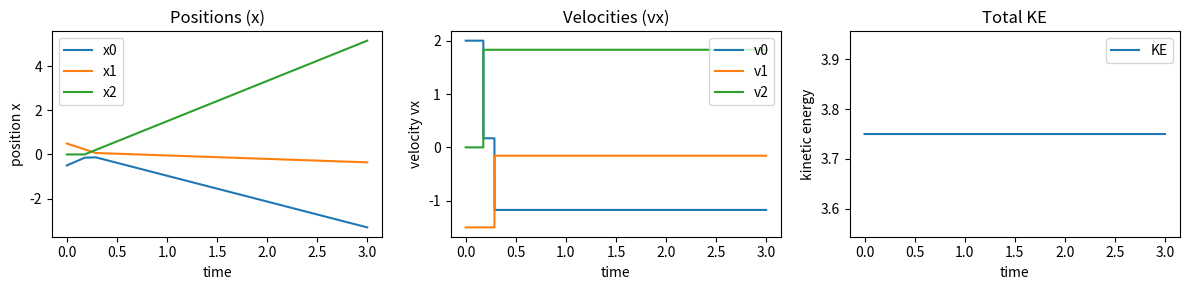

Here is the Python script that generated this plot:
import math
from dataclasses import dataclass
from typing import List, Tuple

import matplotlib.pyplot as plt
import numpy as np


@dataclass
class Disk:
    """2D disk with position, velocity, mass, and radius."""
    x: np.ndarray  # position (2,)
    v: np.ndarray  # velocity (2,)
    m: float
    r: float


@dataclass
class Contact:
    """Contact data for two disks: indices, normal, and penetration."""
    i: int
    j: int
    n: np.ndarray  # normal from i -> j (2,)
    penetration: float


def detect_pair_contact(i: int, j: int, disks: List[Disk]) -> Contact | None:
    """Detect normal contact between two disks i, j. Returns Contact or None."""
    d1, d2 = disks[i], disks[j]
    dx = d2.x - d1.x
    dist = float(np.linalg.norm(dx))
    if dist == 0.0:
        n = np.array([1.0, 0.0])
    else:
        n = dx / dist

    h = d1.r + d2.r
    penetration = max(0.0, h - dist)
    if penetration <= 0.0:
        return None
    return Contact(i=i, j=j, n=n, penetration=penetration)


def solve_normal_impulse_min_ke(d1: Disk, d2: Disk, n: np.ndarray, restitution: float = 0.0) -> float:
    """
    Solve for a single normal impulse j_n that minimizes post-step KE,
    subject to j_n >= 0 (no pulling).

    This is a tiny QP:
       minimize 1/2 * (v^+ - v^-)' M (v^+ - v^-)
       subject to j_n >= 0,
    with v^+ = v^- + M^{-1} * J^T * j_n

    For two disks in 2D with one normal constraint, we can do it analytically.
    """
    m1, m2 = d1.m, d2.m

    # Relative normal velocity before impulse
    v_rel = d2.v - d1.v
    v_n = float(np.dot(v_rel, n))

    # Effective mass along the normal direction:
    # M_eff^-1 = n^T (M^-1_1 + M^-1_2) n = 1/m1 + 1/m2  (scalar in this simple case)
    inv_meff = 1.0 / m1 + 1.0 / m2

    # Target post-impact normal velocity v_n+ = -e v_n
    # Solve: v_n+ = v_n + j_n * inv_meff  =>  j_n* = (v_n+ - v_n) / inv_meff
    v_n_target = -restitution * v_n
    j_star = (v_n_target - v_n) / inv_meff

    # Constraint: j_n >= 0 (no tensile force)
    j_n = max(0.0, j_star)

    return j_n


def apply_normal_impulse(d1: Disk, d2: Disk, j_n: float, n: np.ndarray):
    """
    Apply a normal impulse j_n * n to the pair (equal and opposite).
    """
    if j_n == 0.0:
        return

    # Impulse on disk 2 along +n, on disk 1 along -n
    impulse = j_n * n  # on disk 2
    d2.v += impulse / d2.m
    d1.v -= impulse / d1.m


def apply_friction_impulse(d1: Disk, d2: Disk, contact: Contact, mu: float):
    """Apply tangential friction impulse at a contact, capped by mu * j_n.

    This assumes normal impulse has already been applied and updates only the
    tangential relative velocity using a simple Coulomb model.
    """
    if mu <= 0.0:
        return

    n = contact.n
    # Relative velocity after normal impulse
    v_rel = d2.v - d1.v
    v_n = float(np.dot(v_rel, n))
    v_t_vec = v_rel - v_n * n
    v_t = float(np.linalg.norm(v_t_vec))
    if v_t == 0.0:
        return

    # Effective mass in tangential direction is same scalar as normal here
    m1, m2 = d1.m, d2.m
    inv_meff_t = 1.0 / m1 + 1.0 / m2

    # We need the normal impulse magnitude that was applied. For this simple
    # example we approximate it from the change in v_n over this step:
    #   j_n ~= (v_n_before - v_n_after) / inv_meff
    # but since we don't store v_n_before here, we'll instead compute a
    # friction impulse that tries to zero tangential velocity and then clamp.

    # Unconstrained friction impulse to kill tangential velocity:
    j_t_star = -v_t / inv_meff_t
    t_dir = v_t_vec / v_t

    # Approximate max friction from a guessed normal impulse scale: this is
    # purely for illustration, not exact MuJoCo.
    # In a more precise solver you would track j_n per contact.
    j_n_scale = abs(j_t_star)  # local scale proxy
    j_t_max = mu * j_n_scale

    j_t = j_t_star
    if abs(j_t) > j_t_max:
        j_t = math.copysign(j_t_max, j_t_star)

    impulse_t = j_t * t_dir
    d2.v += impulse_t / d2.m
    d1.v -= impulse_t / d1.m


def step_disks_qp(disks: List[Disk], dt: float, g: np.ndarray,
                  mu: float = 0.0, restitution: float = 0.0,
                  gs_iterations: int = 1) -> float:
    """One simulation step for a list of disks using a simple contact QP.

    - Applies external acceleration g.
    - Detects all pairwise contacts.
    - Runs a Gauss–Seidel loop over contacts:
        * normal projection (with restitution)
        * optional friction projection
    - Integrates positions.
    Returns total KE after the step.
    """
    # 1) External acceleration
    for d in disks:
        d.v += dt * g

    # 2) Detect contacts based on current positions
    contacts: List[Contact] = []
    n_disks = len(disks)
    for i in range(n_disks):
        for j in range(i + 1, n_disks):
            c = detect_pair_contact(i, j, disks)
            if c is not None:
                contacts.append(c)

    # 3) Gauss–Seidel over contacts for impulses
    for _ in range(gs_iterations):
        for c in contacts:
            d1, d2 = disks[c.i], disks[c.j]
            # normal projection
            j_n = solve_normal_impulse_min_ke(d1, d2, c.n, restitution=restitution)
            apply_normal_impulse(d1, d2, j_n, c.n)
            # friction projection (very simplified)
            if mu > 0.0:
                apply_friction_impulse(d1, d2, c, mu)

    # 4) Integrate positions
    for d in disks:
        d.x += dt * d.v

    # 5) KE diagnostic
    ke = 0.0
    for d in disks:
        ke += 0.5 * d.m * float(np.dot(d.v, d.v))
    return ke


def run_demo():
    # Three disks in 2D for a simple multi-contact + friction example
    disks = [
        Disk(x=np.array([-0.5, 0.0]), v=np.array([2.0, 0.5]), m=1.0, r=0.1),
        Disk(x=np.array([+0.5, 0.0]), v=np.array([-1.5, 0.0]), m=1.0, r=0.1),
        Disk(x=np.array([0.0, 0.4]), v=np.array([0.0, -1.0]), m=1.0, r=0.1),
    ]

    dt = 1e-3
    steps = 3000
    g = np.array([0.0, 0.0])  # no gravity for this demo
    mu = 0.
    restitution = 1.0

    t_hist = []
    ke_hist = []
    x_hist = [[] for _ in disks]
    v_hist = [[] for _ in disks]

    for k in range(steps):
        t = k * dt
        ke = step_disks_qp(disks, dt, g, mu=mu, restitution=restitution,
                           gs_iterations=4)

        t_hist.append(t)
        ke_hist.append(ke)
        for i, d in enumerate(disks):
            x_hist[i].append(float(d.x[0]))
            v_hist[i].append(float(d.v[0]))

    t_hist = np.array(t_hist)

    # Plot positions and velocities for disk 0 (as a representative)
    fig, axs = plt.subplots(1, 3, figsize=(12, 3))

    for i in range(len(disks)):
        axs[0].plot(t_hist, x_hist[i], label=f"x{i}")
    axs[0].set_xlabel("time")
    axs[0].set_ylabel("position x")
    axs[0].legend()
    axs[0].set_title("Positions (x)")

    for i in range(len(disks)):
        axs[1].plot(t_hist, v_hist[i], label=f"v{i}")
    axs[1].set_xlabel("time")
    axs[1].set_ylabel("velocity vx")
    axs[1].legend()
    axs[1].set_title("Velocities (vx)")

    axs[2].plot(t_hist, ke_hist, label="KE")
    axs[2].set_xlabel("time")
    axs[2].set_ylabel("kinetic energy")
    axs[2].set_title("Total KE")
    axs[2].legend()

    plt.tight_layout()
    plt.show()


if __name__ == "__main__":
    run_demo()
